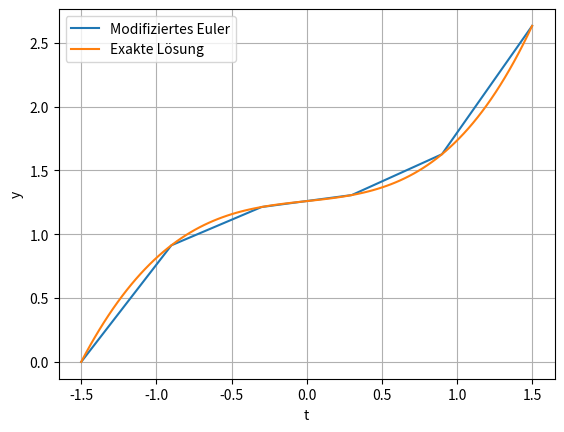

Python code for this plot:
import numpy as np
import matplotlib.pyplot as plt

def f(t, y_t):
    return t**2 + 0.1 * y_t

a = -1.5
b = 1.5
y0 = 0
n = 5
h = (b - a) / n

t = np.zeros(n+1)
y = np.zeros(n+1)

t[0] = a
y[0] = y0

# Runge Kutta Verfahren
for i in range(0, n):
    t[i+1] = t[i] + h

    k1 = f(t[i], y[i])
    k2 = f(t[i] + 0.5*h, y[i] + 0.5*h*k1)
    k3 = f(t[i] + 0.5*h, y[i] + 0.5*h*k2)
    k4 = f(t[i] + h, y[i] + h*k3)

    y[i+1] = y[i] + h * (1/6) * (k1 + 2*k2 + 2*k3 + k4)

print(t)
print(y)
def analytisches_y(t):
    return -10*t**2 - 200 * t - 2000 + 1722.5 * np.exp(0.05 *(2*t + 3))
t_new = np.linspace(a,b, 100)

plt.plot(t,y,t_new, analytisches_y(t_new))
plt.legend(["Modifiziertes Euler", "Exakte Lösung"])
plt.xlabel("t")
plt.ylabel("y")
plt.grid("major")
plt.show()